Run: headless pygame with SDL's dummy video driver; simulated clock (each Clock.tick advances the game by its frame time, no real sleeping); random seed 0; keys injected as events and as key.get_pressed() state; no mouse input.
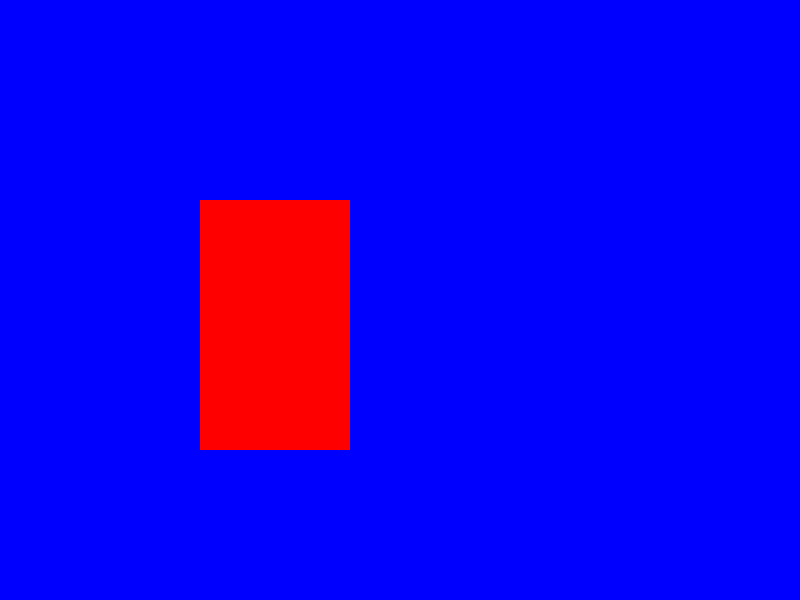
Frame 1 of 4 · flips 1–60 · no input
Frame 2 of 4 · flips 61–180 · tapped SPACE, RETURN · held RIGHT (→), D · screen unchanged from frame 1, image omitted
Frame 3 of 4 · flips 181–300 · held DOWN (↓), S · screen unchanged from frame 2, image omitted
Frame 4 of 4 · flips 301–420 · held LEFT (←), A, UP (↑), W · screen unchanged from frame 3, image omitted

The pygame program that drew these frames:

import pygame

pygame.init()
screen = pygame.display.set_mode((800, 600))
pygame.display.set_caption("Pong")

while True:
    pygame.event.pump()
    screen.fill("blue")
    pygame.draw.rect(screen, "red", (200, 200, 150, 250))
    pygame.display.update()
